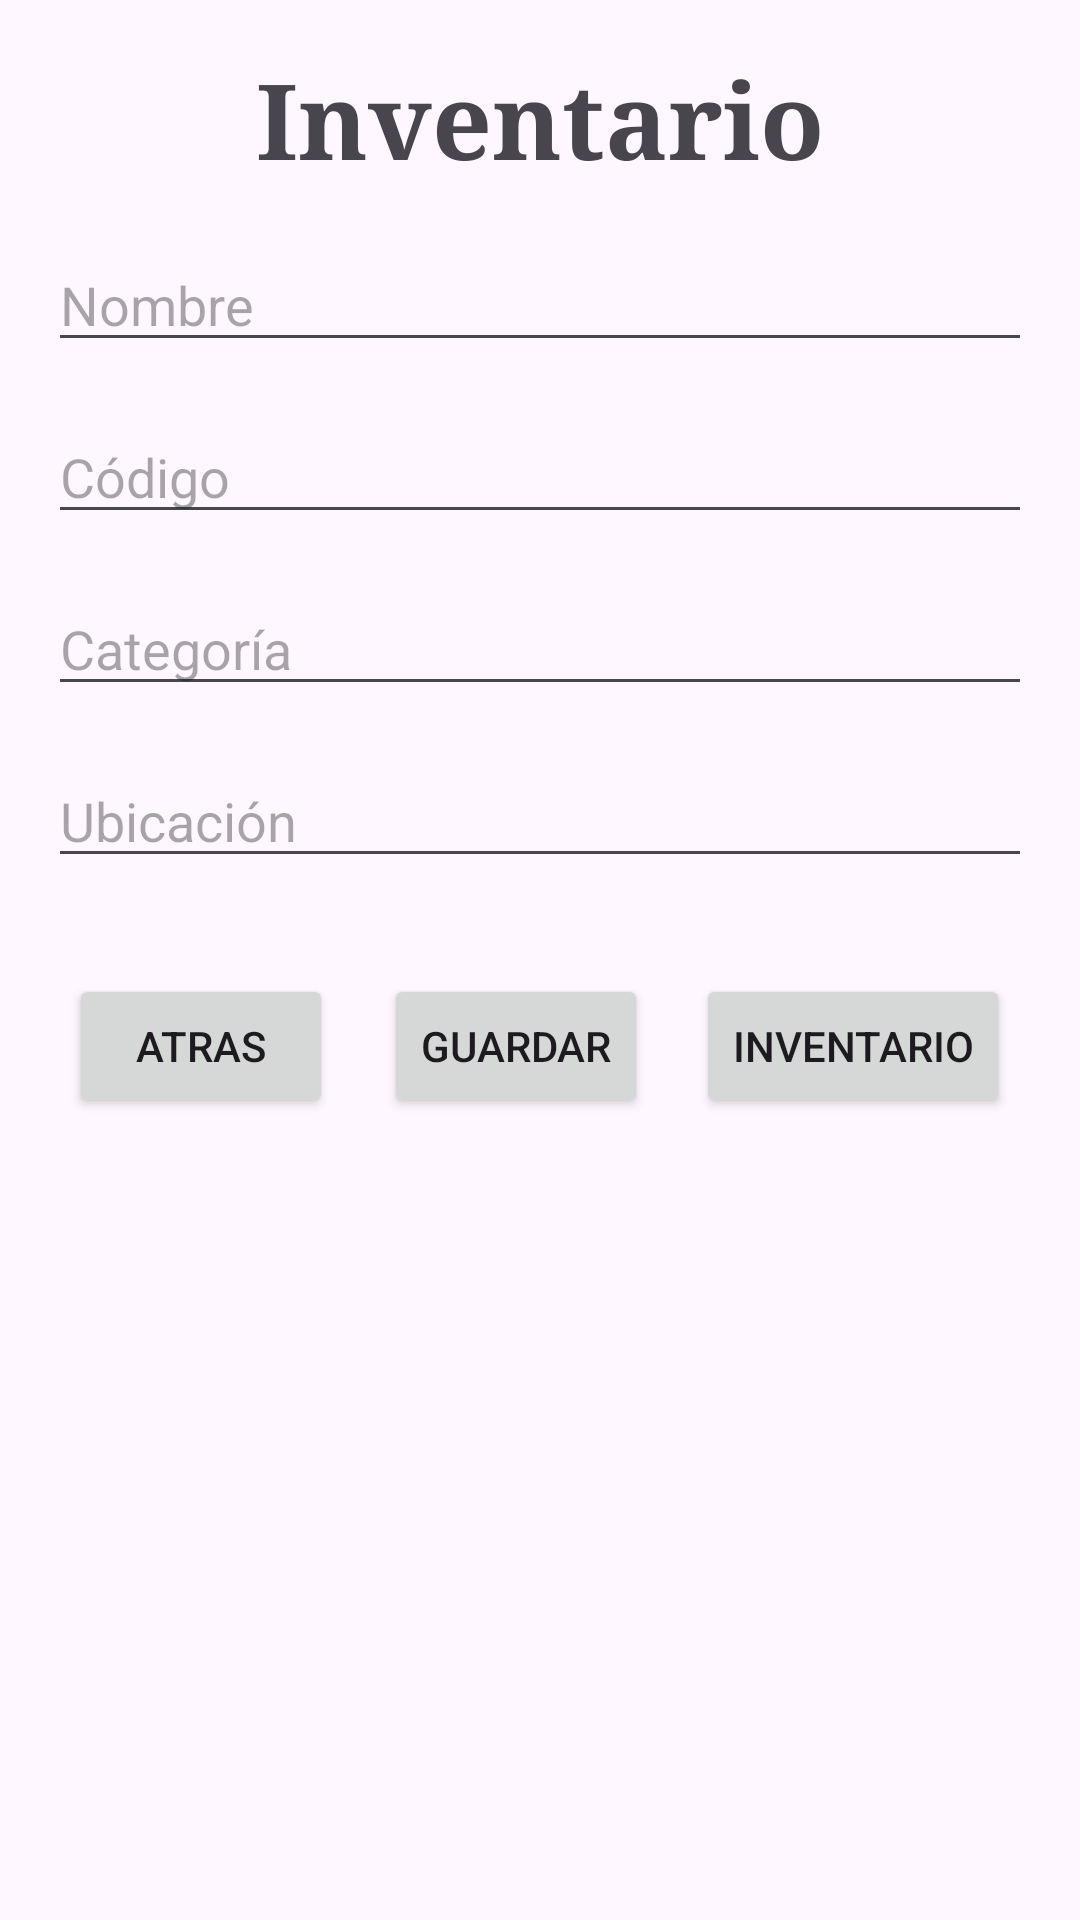

The Android layout XML behind this screen, and the referenced resources:
<!-- AndroidManifest.xml: application theme Theme.Gestion_Biblioteca -->
<!-- res/layout/formulario_inventarios.xml -->
<?xml version="1.0" encoding="utf-8"?>
<RelativeLayout xmlns:android="http://schemas.android.com/apk/res/android"
    android:layout_width="match_parent"
    android:layout_height="match_parent"
    android:padding="16dp">

    
    <TextView
        android:id="@+id/tvTituloInventario"
        android:layout_width="wrap_content"
        android:layout_height="wrap_content"
        android:text="Inventario"
        android:textSize="35sp"
        android:textStyle="bold"
        android:fontFamily="serif"
        android:layout_centerHorizontal="true"/>

    
    <EditText
        android:id="@+id/etNombreI"
        android:layout_width="match_parent"
        android:layout_height="wrap_content"
        android:hint="Nombre"
        android:layout_below="@id/tvTituloInventario"
        android:layout_marginTop="16dp"/>

    <EditText
        android:id="@+id/etCodigoI"
        android:layout_width="match_parent"
        android:layout_height="wrap_content"
        android:hint="Código"
        android:inputType="number"
        android:layout_below="@id/etNombreI"
        android:layout_marginTop="16dp"/>

    <EditText
        android:id="@+id/etCategoriaI"
        android:layout_width="match_parent"
        android:layout_height="wrap_content"
        android:hint="Categoría"
        android:layout_below="@id/etCodigoI"
        android:layout_marginTop="16dp"/>

    <EditText
        android:id="@+id/etUbicacionI"
        android:layout_width="match_parent"
        android:layout_height="wrap_content"
        android:hint="Ubicación"
        android:layout_below="@id/etCategoriaI"
        android:layout_marginTop="16dp"/>

    
    <LinearLayout
        android:layout_width="match_parent"
        android:layout_height="wrap_content"
        android:layout_below="@id/etUbicacionI"
        android:layout_marginTop="32dp"
        android:orientation="horizontal"
        android:gravity="center">

        <Button
            android:id="@+id/btnAtrasI"
            android:layout_width="wrap_content"
            android:layout_height="wrap_content"
            android:layout_marginEnd="16dp"
            android:text="Atras"/>

        <Button
            android:id="@+id/btnGuardarI"
            android:layout_width="wrap_content"
            android:layout_height="wrap_content"
            android:layout_marginStart="1dp"
            android:layout_marginEnd="16dp"
            android:text="Guardar" />

        <Button
            android:id="@+id/btnInventario"
            android:layout_width="wrap_content"
            android:layout_height="wrap_content"
            android:text="Inventario"/>

    </LinearLayout>

</RelativeLayout>
<!-- resources referenced by this layout -->
<resources>
  <style name="Theme.Gestion_Biblioteca" parent="Base.Theme.Gestion_Biblioteca" />
  <style name="Base.Theme.Gestion_Biblioteca" parent="Theme.Material3.DayNight.NoActionBar">
          
          
      </style>
</resources>
